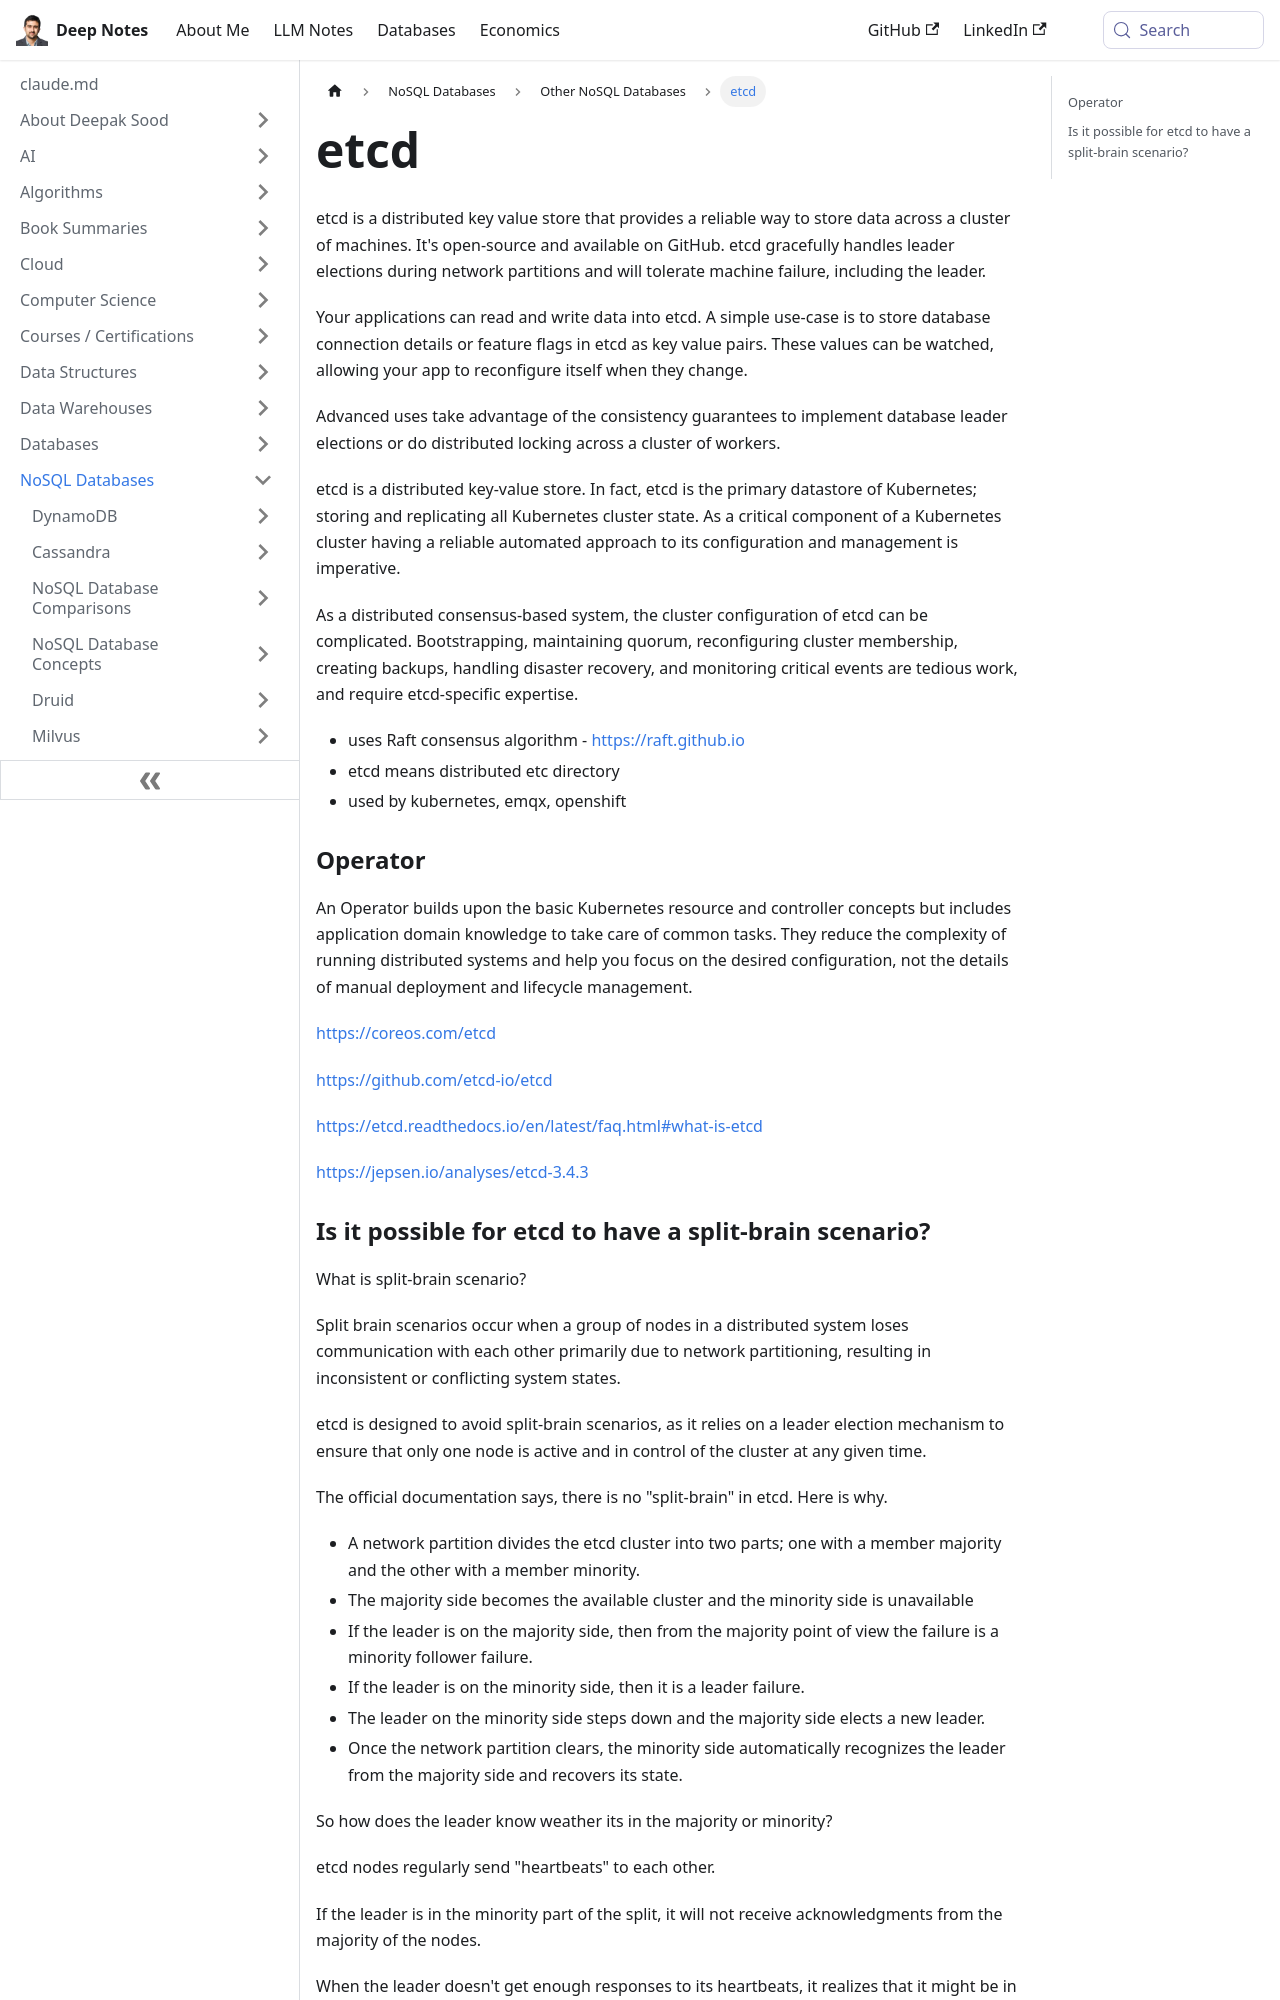

repository: deepaksood619/deepaksood619.github.io · page: databases-nosql/etcd/index.html · generator: docusaurus

---
slug: /databases-nosql/etcd
title: etcd
description: Discover etcd, the distributed key-value store used by Kubernetes for reliable data storage, leader elections, and seamless configuration management.
created: 2024-01-23
updated: 2025-06-10
---
etcd is a distributed key value store that provides a reliable way to store data across a cluster of machines. It's open-source and available on GitHub. etcd gracefully handles leader elections during network partitions and will tolerate machine failure, including the leader.

Your applications can read and write data into etcd. A simple use-case is to store database connection details or feature flags in etcd as key value pairs. These values can be watched, allowing your app to reconfigure itself when they change.

Advanced uses take advantage of the consistency guarantees to implement database leader elections or do distributed locking across a cluster of workers.

etcd is a distributed key-value store. In fact, etcd is the primary datastore of Kubernetes; storing and replicating all Kubernetes cluster state. As a critical component of a Kubernetes cluster having a reliable automated approach to its configuration and management is imperative.

As a distributed consensus-based system, the cluster configuration of etcd can be complicated. Bootstrapping, maintaining quorum, reconfiguring cluster membership, creating backups, handling disaster recovery, and monitoring critical events are tedious work, and require etcd-specific expertise.

- uses Raft consensus algorithm - https://raft.github.io
- etcd means distributed etc directory
- used by kubernetes, emqx, openshift

### Operator

An Operator builds upon the basic Kubernetes resource and controller concepts but includes application domain knowledge to take care of common tasks. They reduce the complexity of running distributed systems and help you focus on the desired configuration, not the details of manual deployment and lifecycle management.

https://coreos.com/etcd

https://github.com/etcd-io/etcd

https://etcd.readthedocs.io/en/latest/faq.html#what-is-etcd

https://jepsen.io/analyses/etcd-3.4.3
